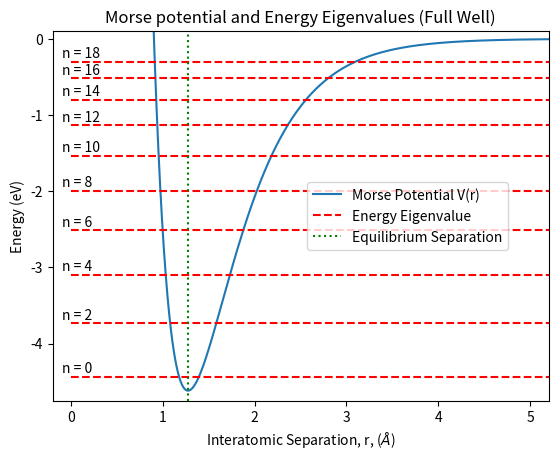
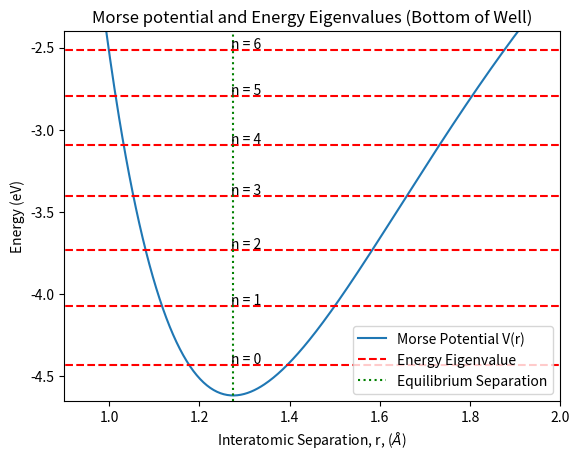
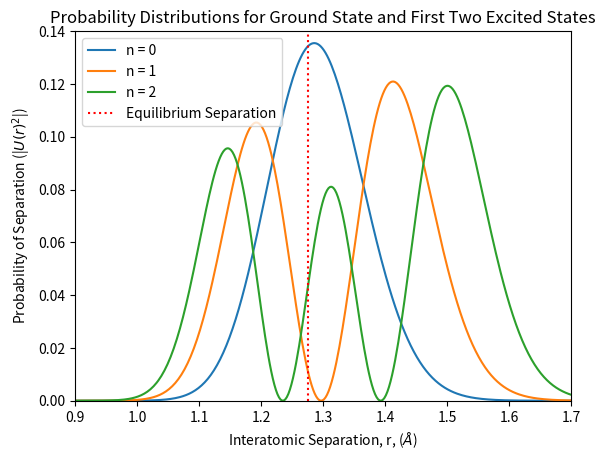
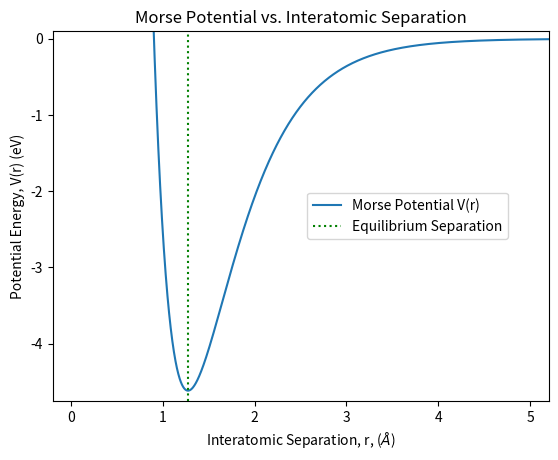
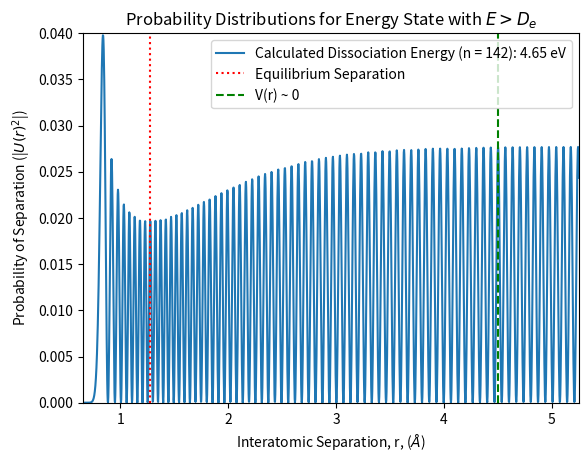

Source code (Python) for these figures, in order:
"""
Python Script employing the finite difference method to solve Schrodinger's
Equation including the Morse Potential for the energy eigenavalues and
corresponding eigenstates.

[redacted]
"""
import numpy as np
import scipy.linalg as spla
import matplotlib.pyplot as plt

# define physical constants
hbar_c = 1973  # hbar*c in eV*Angstroms
m_cl_amu = 35  # mass of chlorine in amu
m_h_amu = 1  # mass of hydrogen in amu
m = m_cl_amu*m_h_amu/(m_cl_amu + m_h_amu)  # reduced mass
amu_MeV_by_c2 = 931.49432  # conversion factor 1 amu = 931.49432 MeV/c^2
m_c2 = m * amu_MeV_by_c2 * 1e6  # reduced mass in eV

De = 4.618  # Morse potential well depth in eV
a = 1.869  # Morse potential "a" parameter in Angstroms^-1
# (1 Angstrom = 10^-10 m)
r_e = 1.275  # Chlorine equilibrium separation in Angstroms

# Define r values in angrstoms:
r_min = 0.01
r_max = 10
n_steps = 4000
r = np.linspace(r_min, r_max, n_steps)  # grid of r values in Angrstoms

V_r = De*(np.exp(-2*a*(r - r_e)) - 2*np.exp(-a*(r - r_e)))  # Morse potential in eV

# Create potential matrix V
V = np.diag(V_r)

# Create potential energy matrix K
# K = -hbar^2/(2md^2)*diagonal_matrix_-2_1 (see derivation)
# const C = =hbar^2/(2md^2) = (hbar*c)^2(2mc^2d^2), mc^2 has energy units, eV)
d = r[1] - r[0]  # incremental step size
ke_factor = -(hbar_c**2)/(2*m_c2*(d**2))
# first create diagonal matrix of -2
K = np.diag(-2*np.ones(n_steps))
# Now fill elements above and below diagonal with 1
for i in range(n_steps - 1):
    K[i, i+1] = 1
    K[i+1, i] = 1
K = ke_factor * K

# Define Hamilitonian
H = K + V

# Diagonalize, i.e find wavefunctions (eigenstates) and energy eigenvalues for
# Schrodinger's Equation:
# HU = EU, U = wave function
[E_u, U] = spla.eigh(H)  # E_u = eigenenergies, U = eigenvectors

# Plot energy eigenvalues alongside the Morse Potential
# Plot every 20th energy level from 0 to 200 alongside full Morse well
f1, ax1 = plt.subplots()
# Plot Morse Potential
morse, = ax1.plot(r, V_r)

# Plot Energy Eigenvalues
for i in range(0, 19, 2):
    energy, = ax1.plot(E_u[i]*np.ones(n_steps), "r--")
    energy_level_string = "n = " + str(i)
    ax1.text(-0.1, E_u[i] + 0.05, energy_level_string)

# Display equilibrium radius
re_line = ax1.axvline(x=r_e, color="green", linestyle="dotted")

# Add legend
ax1.legend([morse, energy, re_line],
           ["Morse Potential V(r)",
            "Energy Eigenvalue",
            "Equilibrium Separation"],
           loc="center left", bbox_to_anchor=(.5, 0.5))


# Set axes limits/labels
ax1.set_xlim(-0.2, 5.2)
ax1.set_ylim(-4.75, 0.1)
ax1.set_xlabel(r"Interatomic Separation, r, ($\AA$)")
ax1.set_ylabel("Energy (eV)")
ax1.set_title("Morse potential and Energy Eigenvalues (Full Well)")
plt.savefig("full_morse_and_energies.png")
f1.show()

# Plot of first few energy eigenvalues
f2, ax2 = plt.subplots()
# Plot Morse Potential
morse, = ax2.plot(r, V_r)
# Plot Energy Eigenvalues
for i in range(0, 7):
    energy, = ax2.plot(E_u[i]*np.ones(n_steps), "r--")
    energy_level_string = "n = " + str(i)
    ax2.text(1.27, E_u[i] + 0.01, energy_level_string)

# Display equilibrium radius
re_line = ax2.axvline(x=r_e, color="green", linestyle="dotted")

# Add legend
ax2.legend([morse, energy, re_line],
           ["Morse Potential V(r)",
            "Energy Eigenvalue",
            "Equilibrium Separation"],
           loc="best")

# Set axes limits/labels
ax2.set_xlim(0.9, 2)
ax2.set_ylim(-4.65, -2.4)
ax2.set_xlabel(r"Interatomic Separation, r, ($\AA$)")
ax2.set_ylabel("Energy (eV)")
ax2.set_title("Morse potential and Energy Eigenvalues (Bottom of Well)")
plt.savefig("lower_well_morse_energies.png")
f2.show()

# Calculate probability distribution for first few energy states
# Normalize wave functions
U0 = U[:, 0]
mod_U0 = np.multiply(np.conj(U0), U0)
mod_U0_norm = mod_U0/np.linalg.norm(mod_U0)

U1 = U[:, 1]
mod_U1 = np.multiply(np.conj(U1), U1)
mod_U1_norm = mod_U1/np.linalg.norm(mod_U1)

U2 = U[:, 2]
mod_U2 = np.multiply(np.conj(U2), U2)
mod_U2_norm = mod_U2/np.linalg.norm(mod_U2)


f3, ax3 = plt.subplots()
ground, = ax3.plot(r, mod_U0_norm)
first_excited, = ax3.plot(r, mod_U1_norm)
second_excited, = ax3.plot(r, mod_U2_norm)

# Display equilibrium radius
re_line = ax3.axvline(x=r_e, color="red", linestyle="dotted")

# Add legend
ax3.legend([ground, first_excited, second_excited, re_line],
           ["n = 0", "n = 1", "n = 2", "Equilibrium Separation"],
           loc="best")

# Set axes limits/labels
ax3.set_xlim(0.9, 1.7)
ax3.set_ylim(0, 0.14)
ax3.set_xlabel(r"Interatomic Separation, r, ($\AA$)")
ax3.set_ylabel(r"Probability of Separation (|$U(r)^2$|)")
ax3.set_title("Probability Distributions for Ground State and First Two Excited States")
plt.savefig("morse_prob_distribs.png")
f3.show()

f4, ax4 = plt.subplots()
# Plot morse potential only
morse, = ax4.plot(r, V_r)
# Display equilibrium radius
re_line = ax4.axvline(x=r_e, color="green", linestyle="dotted")
# Add legend
ax4.legend([morse, re_line],
           ["Morse Potential V(r)",
            "Equilibrium Separation"],
           loc="center left", bbox_to_anchor=(.5, 0.5))

# Set axes limits/labels
ax4.set_xlim(-0.2, 5.2)
ax4.set_ylim(-4.75, 0.1)
ax4.set_xlabel(r"Interatomic Separation, r, ($\AA$)")
ax4.set_ylabel("Potential Energy, V(r) (eV)")
ax4.set_title("Morse Potential vs. Interatomic Separation")
plt.savefig("morse_only.png")
f4.show()

# Analytical solution for eigenenergies
# En = hv0(n + 1/2) - [hv0(n + 1/2)]^2/4De
# v0 = (a/2pi)*sqrt(2De/m)
# write out hv0*c/c:
# hv0 = a*hbarc*sqrt(2De/mc^2)
# Then shift energies down by De to match location of Morse
n_vals = np.arange(n_steps)
hv0 = a*hbar_c*np.sqrt(2*De/m_c2)
En_act = (hv0*(n_vals + 0.5) - (((hv0*(n_vals + 0.5))**2)/(4*De))) - De

for i in range(7):
    print("Calculated Ground State Energy (eV), n = %s: %s" % (i, E_u[i]))
    print("Actual Ground State Energy (eV), n = %s: %s" % (i, En_act[i]))
    print("")

# Find energy level/eigenstate with E > De (dissociation energy)
diff = 1000
dissociation_n = 0
for i in range(len(E_u)):
    if abs(De - E_u[i]) < diff:
        diff = abs(De - E_u[i])
        dissociation_n = i

# Plot wave function for E_u[dissociation_n]
Ud = U[:, dissociation_n]
mod_Ud = np.multiply(np.conj(Ud), Ud)
mod_Ud_norm = mod_Ud/np.linalg.norm(mod_Ud)


f5, ax5 = plt.subplots()
dissoc, = ax5.plot(r, mod_Ud_norm)

# Display equilibrium radius
re_line = ax5.axvline(x=r_e, color="red", linestyle="dotted")
zero_E_line = ax5.axvline(x=4.5, color="green", linestyle="dashed")
dissoc_str = "Calculated Dissociation Energy (n = {n}): {dissoc_E:.2f} eV".format(n=dissociation_n, dissoc_E=E_u[dissociation_n])
# Add legend
ax5.legend([dissoc, re_line, zero_E_line],
           [dissoc_str, "Equilibrium Separation", "V(r) ~ 0"],
           loc="best")

# Set axes limits/labels
ax5.set_xlim(0.65, 5.25)
ax5.set_ylim(0, 0.04)
ax5.set_xlabel(r"Interatomic Separation, r, ($\AA$)")
ax5.set_ylabel(r"Probability of Separation (|$U(r)^2$|)")
ax5.set_title(r"Probability Distributions for Energy State with $E > D_e$")
plt.savefig("dissoc_prob_distrib.png")
f3.show()


plt.show()